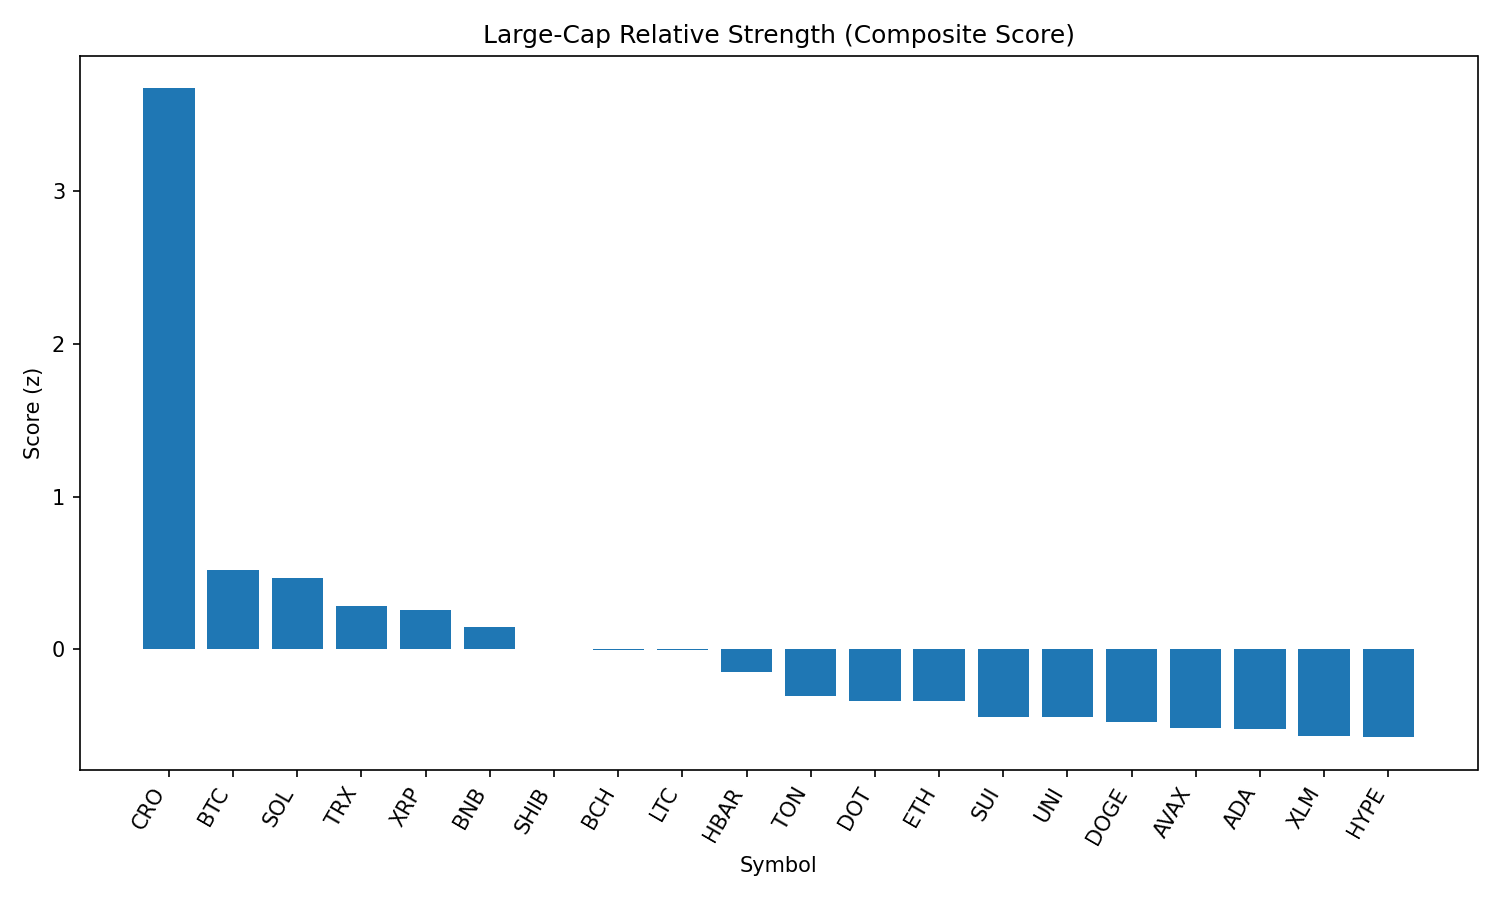

Data behind this chart, as committed beside it:
rank, name, symbol, price, pct_1h, pct_24h, pct_7d, pct_1h_vs_btc, pct_24h_vs_btc, pct_7d_vs_btc, market_cap_rank, market_cap, volume_usd, score
1, Cronos, CRO, 0.2612, 0.1111, 27.29, 80.47, 0.4714, 27.56, 83.16, 26, 8755629576, 1196544182, 3.67
2, Bitcoin, BTC, 111355, -0.3603, -0.2689, -2.681, 0.0, 0.0, 0.0, 1, 2215893742289, 38044340529, 0.521
3, Solana, SOL, 204.6, -0.7812, 4.13, 9.373, -0.4209, 4.399, 12.05, 6, 110554375345, 12578828429, 0.4701
4, TRON, TRX, 0.3457, -0.4463, -1.748, -2.272, -0.08605, -1.479, 0.4097, 10, 32722873045, 938539429, 0.2846
5, XRP, XRP, 2.98, -0.5563, -1.038, 0.5587, -0.196, -0.7691, 3.24, 3, 177344288506, 6389558872, 0.2593
6, BNB, BNB, 857.3, -0.6383, -0.7585, -2.336, -0.2781, -0.4896, 0.3454, 5, 119332917554, 1293568232, 0.1475
7, Shiba Inu, SHIB, 1.247e-05, -0.7747, -0.9729, -1.071, -0.4144, -0.704, 1.611, 30, 7343939891, 197381933, 0.00218
8, Bitcoin Cash, BCH, 552.3, -0.9257, 1.467, -1.447, -0.5654, 1.736, 1.234, 21, 10999707000, 269535202, -0.001914
9, Litecoin, LTC, 112.8, -0.7841, -0.5562, -3.504, -0.4238, -0.2874, -0.8224, 27, 8587909291, 594162546, -0.006723
10, Hedera, HBAR, 0.2394, -0.8982, -1.319, -1.015, -0.5379, -1.05, 1.666, 23, 10147782480, 239360295, -0.1491
11, Toncoin, TON, 3.14, -1.04, -0.9023, -4.392, -0.6797, -0.6335, -1.711, 28, 8050461397, 161080145, -0.3083
12, Polkadot, DOT, 3.85, -1.087, -1.153, -1.191, -0.7264, -0.8841, 1.49, 35, 5857979609, 254501612, -0.3379
13, Ethereum, ETH, 4513, -1.161, -1.644, 3.616, -0.801, -1.375, 6.297, 2, 543571908046, 35851012844, -0.339
14, Sui, SUI, 3.45, -1.209, -0.4164, -3.422, -0.8489, -0.1476, -0.7404, 19, 12088241067, 1235859804, -0.4411
15, Uniswap, UNI, 9.86, -1.139, -0.9098, -7.062, -0.7783, -0.641, -4.381, 34, 5916410897, 415574066, -0.4412
16, Dogecoin, DOGE, 0.2192, -1.3, 0.1037, -1.237, -0.9399, 0.3726, 1.445, 9, 32999406793, 2186719078, -0.4764
17, Avalanche, AVAX, 24.5, -1.478, 1.442, 4.359, -1.118, 1.711, 7.041, 22, 10342008359, 753448933, -0.5174
18, Cardano, ADA, 0.8536, -1.209, -1.626, -3.529, -0.849, -1.357, -0.8473, 11, 31085359048, 1566364057, -0.5201
19, Stellar, XLM, 0.3798, -1.085, -3.826, -6.629, -0.725, -3.557, -3.948, 20, 11899953652, 414776678, -0.5697
20, Hyperliquid, HYPE, 47.89, -1.436, -1.338, 11.54, -1.076, -1.069, 14.22, 16, 12955402066, 552013119, -0.5748
21, Chainlink, LINK, 23.82, -1.266, -2.813, -10.05, -0.9053, -2.545, -7.372, 13, 16119266677, 1530950537, -0.7285
